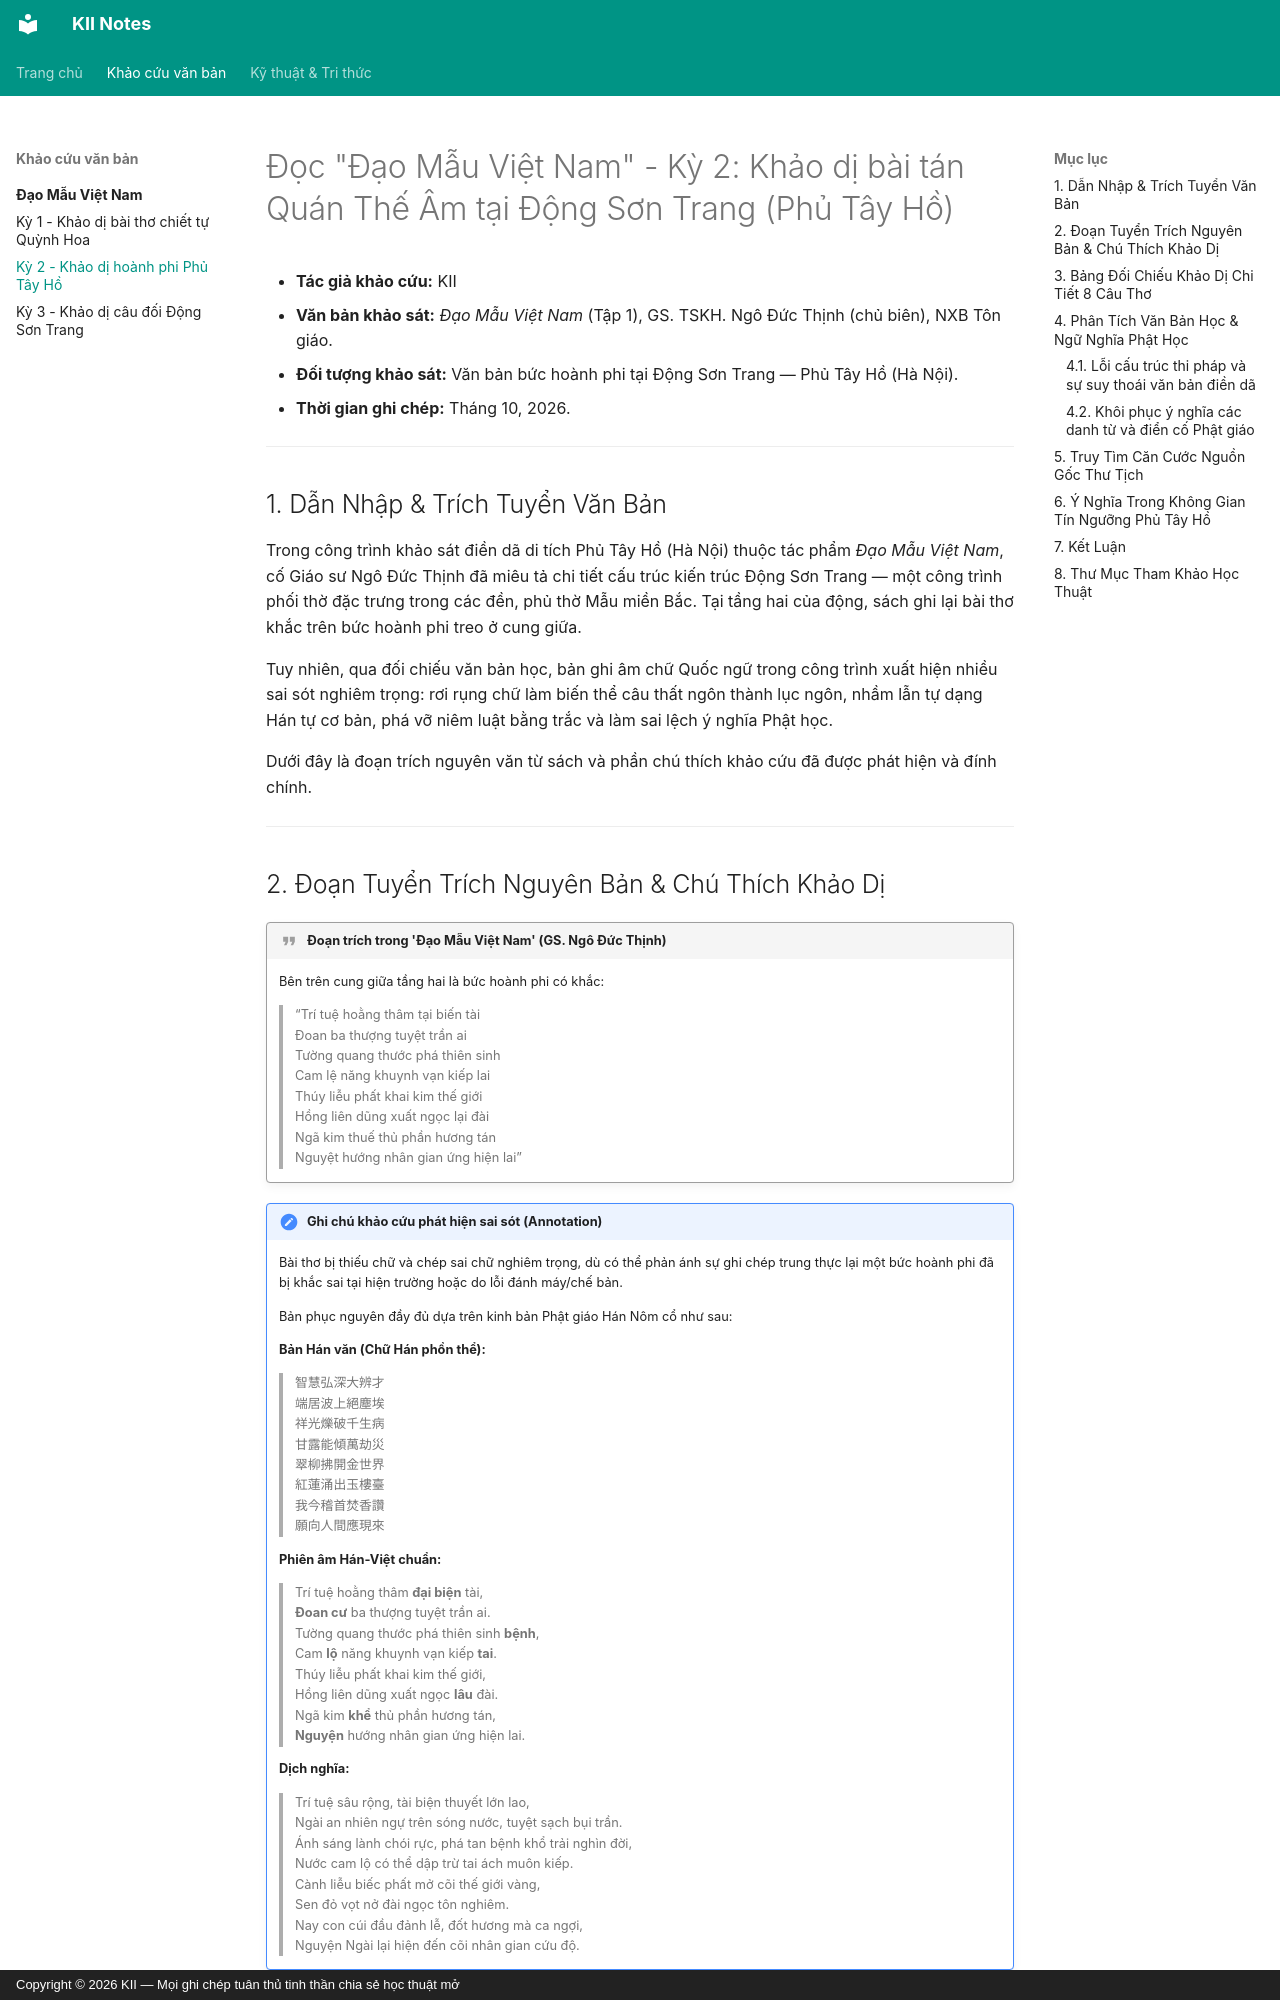

repository: kii-notes/kii-notes.github.io · page: khao-cuu/dao-mau-vn/ky-02/index.html · generator: mkdocs · copyright: Copyright © 2026 KII — Mọi ghi chép tuân thủ tinh thần chia sẻ học thuật mở

# Đọc "Đạo Mẫu Việt Nam" - Kỳ 2: Khảo dị bài tán Quán Thế Âm tại Động Sơn Trang (Phủ Tây Hồ)

* **Tác giả khảo cứu:** KII
* **Văn bản khảo sát:** *Đạo Mẫu Việt Nam* (Tập 1), GS. TSKH. Ngô Đức Thịnh (chủ biên), NXB Tôn giáo.
* **Đối tượng khảo sát:** Văn bản bức hoành phi tại Động Sơn Trang — Phủ Tây Hồ (Hà Nội).
* **Thời gian ghi chép:** Tháng 10, 2026.

---

## 1. Dẫn Nhập & Trích Tuyển Văn Bản

Trong công trình khảo sát điền dã di tích Phủ Tây Hồ (Hà Nội) thuộc tác phẩm *Đạo Mẫu Việt Nam*, cố Giáo sư Ngô Đức Thịnh đã miêu tả chi tiết cấu trúc kiến trúc Động Sơn Trang — một công trình phối thờ đặc trưng trong các đền, phủ thờ Mẫu miền Bắc. Tại tầng hai của động, sách ghi lại bài thơ khắc trên bức hoành phi treo ở cung giữa.

Tuy nhiên, qua đối chiếu văn bản học, bản ghi âm chữ Quốc ngữ trong công trình xuất hiện nhiều sai sót nghiêm trọng: rơi rụng chữ làm biến thể câu thất ngôn thành lục ngôn, nhầm lẫn tự dạng Hán tự cơ bản, phá vỡ niêm luật bằng trắc và làm sai lệch ý nghĩa Phật học.

Dưới đây là đoạn trích nguyên văn từ sách và phần chú thích khảo cứu đã được phát hiện và đính chính.

---

## 2. Đoạn Tuyển Trích Nguyên Bản & Chú Thích Khảo Dị

!!! quote "Đoạn trích trong 'Đạo Mẫu Việt Nam' (GS. Ngô Đức Thịnh)"
    Bên trên cung giữa tầng hai là bức hoành phi có khắc:

    > “Trí tuệ hoằng thâm tại biến tài  
    > Đoan ba thượng tuyệt trần ai  
    > Tường quang thước phá thiên sinh  
    > Cam lệ năng khuynh vạn kiếp lai  
    > Thúy liễu phất khai kim thế giới  
    > Hồng liên dũng xuất ngọc lại đài  
    > Ngã kim thuế thủ phần hương tán  
    > Nguyệt hướng nhân gian ứng hiện lai”
!!! note "Ghi chú khảo cứu phát hiện sai sót (Annotation)"
    Bài thơ bị thiếu chữ và chép sai chữ nghiêm trọng, dù có thể phản ánh sự ghi chép trung thực lại một bức hoành phi đã bị khắc sai tại hiện trường hoặc do lỗi đánh máy/chế bản.

    Bản phục nguyên đầy đủ dựa trên kinh bản Phật giáo Hán Nôm cổ như sau:

    **Bản Hán văn (Chữ Hán phồn thể):**
    > 智慧弘深大辨才  
    > 端居波上絕塵埃  
    > 祥光爍破千生病  
    > 甘露能傾萬劫災  
    > 翠柳拂開金世界  
    > 紅蓮涌出玉樓臺  
    > 我今稽首焚香讚  
    > 願向人間應現來

    **Phiên âm Hán-Việt chuẩn:**
    > Trí tuệ hoằng thâm **đại biện** tài,  
    > **Đoan cư** ba thượng tuyệt trần ai.  
    > Tường quang thước phá thiên sinh **bệnh**,  
    > Cam **lộ** năng khuynh vạn kiếp **tai**.  
    > Thúy liễu phất khai kim thế giới,  
    > Hồng liên dũng xuất ngọc **lâu** đài.  
    > Ngã kim **khể** thủ phần hương tán,  
    > **Nguyện** hướng nhân gian ứng hiện lai.

    **Dịch nghĩa:**

    > Trí tuệ sâu rộng, tài biện thuyết lớn lao,  
    > Ngài an nhiên ngự trên sóng nước, tuyệt sạch bụi trần.  
    > Ánh sáng lành chói rực, phá tan bệnh khổ trải nghìn đời,  
    > Nước cam lộ có thể dập trừ tai ách muôn kiếp.  
    > Cành liễu biếc phất mở cõi thế giới vàng,  
    > Sen đỏ vọt nở đài ngọc tôn nghiêm.  
    > Nay con cúi đầu đảnh lễ, đốt hương mà ca ngợi,  
    > Nguyện Ngài lại hiện đến cõi nhân gian cứu độ.
---
